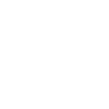
t = 0.00 s
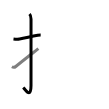
t = 2.50 s
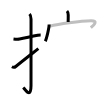
t = 5.25 s
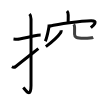
t = 7.75 s
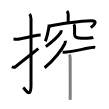
t = 10.50 s
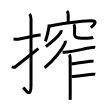
t = 13.00 s

The animated SVG that drew these frames (rendered in a browser with its animation timeline set to each time). Animation: 13 SMIL elements (animate=13); one cycle of 13.00 s.

<svg width="109px" height="109px" viewBox="0 0 px 109px" xmlns="http://www.w3.org/2000/svg" xmlns:xlink="http://www.w3.org/1999/xlink" xml:space="preserve" version="1.1"  baseProfile="full">
<path d="M13.5,38.92c2.06,0.25,3.9,0.45,6.01,0.07c5.49-1,10.86-2.36,18.23-3.79c1.02-0.2,2.01-0.19,2.92-0.19" style="fill:none;stroke:black;stroke-width:3;opacity:0">
  <animate attributeType="CSS" attributeName="opacity" from="0" to="1" begin="0s" dur="1s" repeatCount="Indefinite" fill="freeze" />
</path>
<path d="M29.52,14c1.12,1.12,1.51,2.75,1.51,5.02c0,15.23-0.01,54.96-0.01,66.4c0,14.25-6.32,3.53-7.77,2" style="fill:none;stroke:black;stroke-width:3;opacity:0">
  <animate attributeType="CSS" attributeName="opacity" from="0" to="1" begin="1s" dur="1s" repeatCount="Indefinite" fill="freeze" />
</path>
<path d="M11.88,66.75c1.02,0.58,2.6,0.85,3.87-0.24c3.6-3.07,11.57-9.26,22.63-17.93" style="fill:none;stroke:black;stroke-width:3;opacity:0">
  <animate attributeType="CSS" attributeName="opacity" from="0" to="1" begin="2s" dur="1s" repeatCount="Indefinite" fill="freeze" />
</path>
<path d="M66.98,11c0.95,0.95,1.25,2.5,1.25,3.95c0,3.05-0.06,4.24-0.06,7.02" style="fill:none;stroke:black;stroke-width:3;opacity:0">
  <animate attributeType="CSS" attributeName="opacity" from="0" to="1" begin="3s" dur="1s" repeatCount="Indefinite" fill="freeze" />
</path>
<path d="M49.12,24.62c0,3.76-2.62,14.11-3.81,16.62" style="fill:none;stroke:black;stroke-width:3;opacity:0">
  <animate attributeType="CSS" attributeName="opacity" from="0" to="1" begin="4s" dur="1s" repeatCount="Indefinite" fill="freeze" />
</path>
<path d="M49.47,26.16c8.69-1.88,30.65-5.16,41.62-5.33c8.2-0.13,1.74,5.04-0.31,6.82" style="fill:none;stroke:black;stroke-width:3;opacity:0">
  <animate attributeType="CSS" attributeName="opacity" from="0" to="1" begin="5s" dur="1s" repeatCount="Indefinite" fill="freeze" />
</path>
<path d="M61.14,30.25c0.12,0.88-0.04,1.7-0.48,2.45C58,36.62,54,40.62,45.85,46.67" style="fill:none;stroke:black;stroke-width:3;opacity:0">
  <animate attributeType="CSS" attributeName="opacity" from="0" to="1" begin="6s" dur="1s" repeatCount="Indefinite" fill="freeze" />
</path>
<path d="M73.62,24.37c0.69,0.69,0.97,1.88,0.97,3.02c0,2.81-0.03,5.05-0.03,6.96c0,2.9,1.56,3.96,9.22,3.96c4.83,0,8.76-0.58,9.44-0.9" style="fill:none;stroke:black;stroke-width:3;opacity:0">
  <animate attributeType="CSS" attributeName="opacity" from="0" to="1" begin="7s" dur="1s" repeatCount="Indefinite" fill="freeze" />
</path>
<path d="M65.35,40.75c0.11,1.15-0.17,2.19-0.68,3.21c-2.87,5.78-10.8,16.57-20.05,23.76" style="fill:none;stroke:black;stroke-width:3;opacity:0">
  <animate attributeType="CSS" attributeName="opacity" from="0" to="1" begin="8s" dur="1s" repeatCount="Indefinite" fill="freeze" />
</path>
<path d="M62.58,52.14c1.49-0.02,2.81,0.11,4.31-0.05c7.93-0.85,17.02-3.28,23.47-4.33c1.57-0.25,3.31-0.66,4.9-0.38" style="fill:none;stroke:black;stroke-width:3;opacity:0">
  <animate attributeType="CSS" attributeName="opacity" from="0" to="1" begin="9s" dur="1s" repeatCount="Indefinite" fill="freeze" />
</path>
<path d="M69.14,54.61c0.75,0.75,1.02,2.02,1.02,3.47c0,0.73,0.06,22.93,0.06,35.05c0,3.14-0.06,5.57-0.08,6.75" style="fill:none;stroke:black;stroke-width:3;opacity:0">
  <animate attributeType="CSS" attributeName="opacity" from="0" to="1" begin="10s" dur="1s" repeatCount="Indefinite" fill="freeze" />
</path>
<path d="M71.38,63.96c4.83-0.64,11.38-1.71,18.75-2.71c1.14-0.16,2.26-0.12,3.38,0.09" style="fill:none;stroke:black;stroke-width:3;opacity:0">
  <animate attributeType="CSS" attributeName="opacity" from="0" to="1" begin="11s" dur="1s" repeatCount="Indefinite" fill="freeze" />
</path>
<path d="M71.64,76.68c3.33-0.38,11.64-1.42,19.37-2.24c1.4-0.15,2.84-0.47,4.24-0.13" style="fill:none;stroke:black;stroke-width:3;opacity:0">
  <animate attributeType="CSS" attributeName="opacity" from="0" to="1" begin="12s" dur="1s" repeatCount="Indefinite" fill="freeze" />
</path>
</svg>
